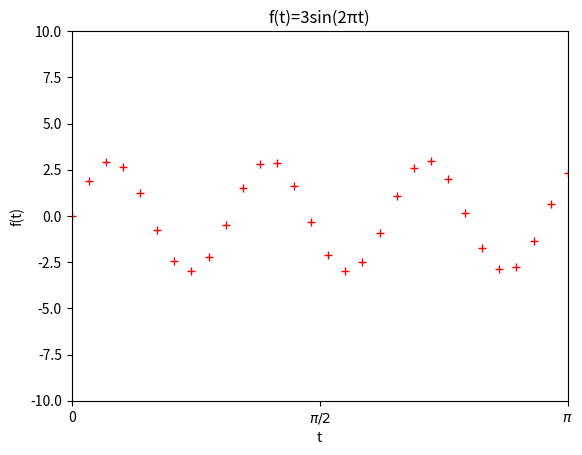

This chart was generated by the following Python code: (Note: this script raises an exception after producing the figure.)
NAME = "Tianxiao Hu"
COLLABORATORS = ""

print("Hello World!")

import numpy as np
import matplotlib.pyplot as plt
%matplotlib inline

np.arange(-5, 6, 1.0)

np.linspace(-5, 5, 11)

# YOUR CODE HERE
def f(t):
    return 3 * np.sin(2 * np.pi * t)
x = np.linspace(0, np.pi, 30)
y = f(x)
plt.plot(x, y, 'r+')
plt.axis([0, np.pi, -10, 10])
plt.xticks(np.linspace(0, np.pi, 3), ["0", "$\pi / 2$", "$\pi$"])
plt.yticks(np.linspace(-10, 10, 9))
plt.xlabel("t")
plt.ylabel("f(t)")
plt.title("f(t)=3sin(2πt)")
# raise NotImplementedError()

# YOUR CODE HERE
def g(t, a, f):
    return a * np.sin(2 * np.pi * f * t)

def subplot(a, f, sub_num):
    plt.subplot("22" + str(sub_num))
    x = np.linspace(0, np.pi, 500)
    y = g(x, a, f)
    plt.plot(x, y)
    plt.axis([0, np.pi, -10, 10])
    plt.xlabel("a: " + str(a))
    plt.ylabel("f: " + str(f))
    plt.xticks(np.linspace(0, np.pi, 3), ["0", "$\pi / 2$", "$\pi$"])
    plt.yticks(np.linspace(-10, 10, 9))

plt.figure(figsize=(8, 8))
plt.suptitle("Sine waves with varying a=[2,8], f=[2.8]")
plt.subplots_adjust(wspace=0.4, hspace=0.4)

f_values = [2, 8]
a_values = [2, 8]

count = 0
for f in f_values:
    for a in a_values:
        count += 1
        subplot(a, f, count)

# raise NotImplementedError()

from mpl_toolkits.mplot3d import axes3d

u = np.linspace(1.5*np.pi, -1.5*np.pi, 100)
# Your answer here
# This returns 100 evenly spaced samples, calculated over the interval [1.5*np.pi, -1.5*np.pi].
[x,y] = np.meshgrid(u, u)
# Your answer here
# This makes 2-D coordinate arrays for vectorized evaluations of 2-D scalar/vector fields over 2-D grids, 
# the parameters are 1-D scalar `u`.
squared = np.sqrt(x.flatten()**2 + y.flatten()**2)
z = np.cos(squared)
# Your answer here
# x.flatten() and y.flatten() will return a copy of `x` and `y` collapsed into one dimension.
# np.sqrt returns the positive square-root of array `[x1 ** 2 + y1 ** 2, ... xn ** 2 + yn ** 2]`, element-wise.
# np.cos returns cosine value of array `squared` element-wise.
z = z.reshape(x.shape)
# Your answer here
# This returns an array containing the same data of `z` with a new shape `x.shape`.

fig = plt.figure()
ax = fig.add_subplot(111, projection='3d')
# Your answer here
# add a subplot, whose projection type of the axes is `3d`.
ax.plot_wireframe(x, y, z, rstride=10, cstride=10)
# Your answer here
# plot a wireframe using data in `x`, `y`, `z` and set array column and row stride (step size) to 10.
ax.view_init(elev=50., azim=30)
# Your answer here
# to set the elevation and azimuth of the axes to 50 and 30. 
plt.savefig("figure1.png")
# YOUR CODE HERE
# save the figure to current directory as `figure1.png`
# raise NotImplementedError()